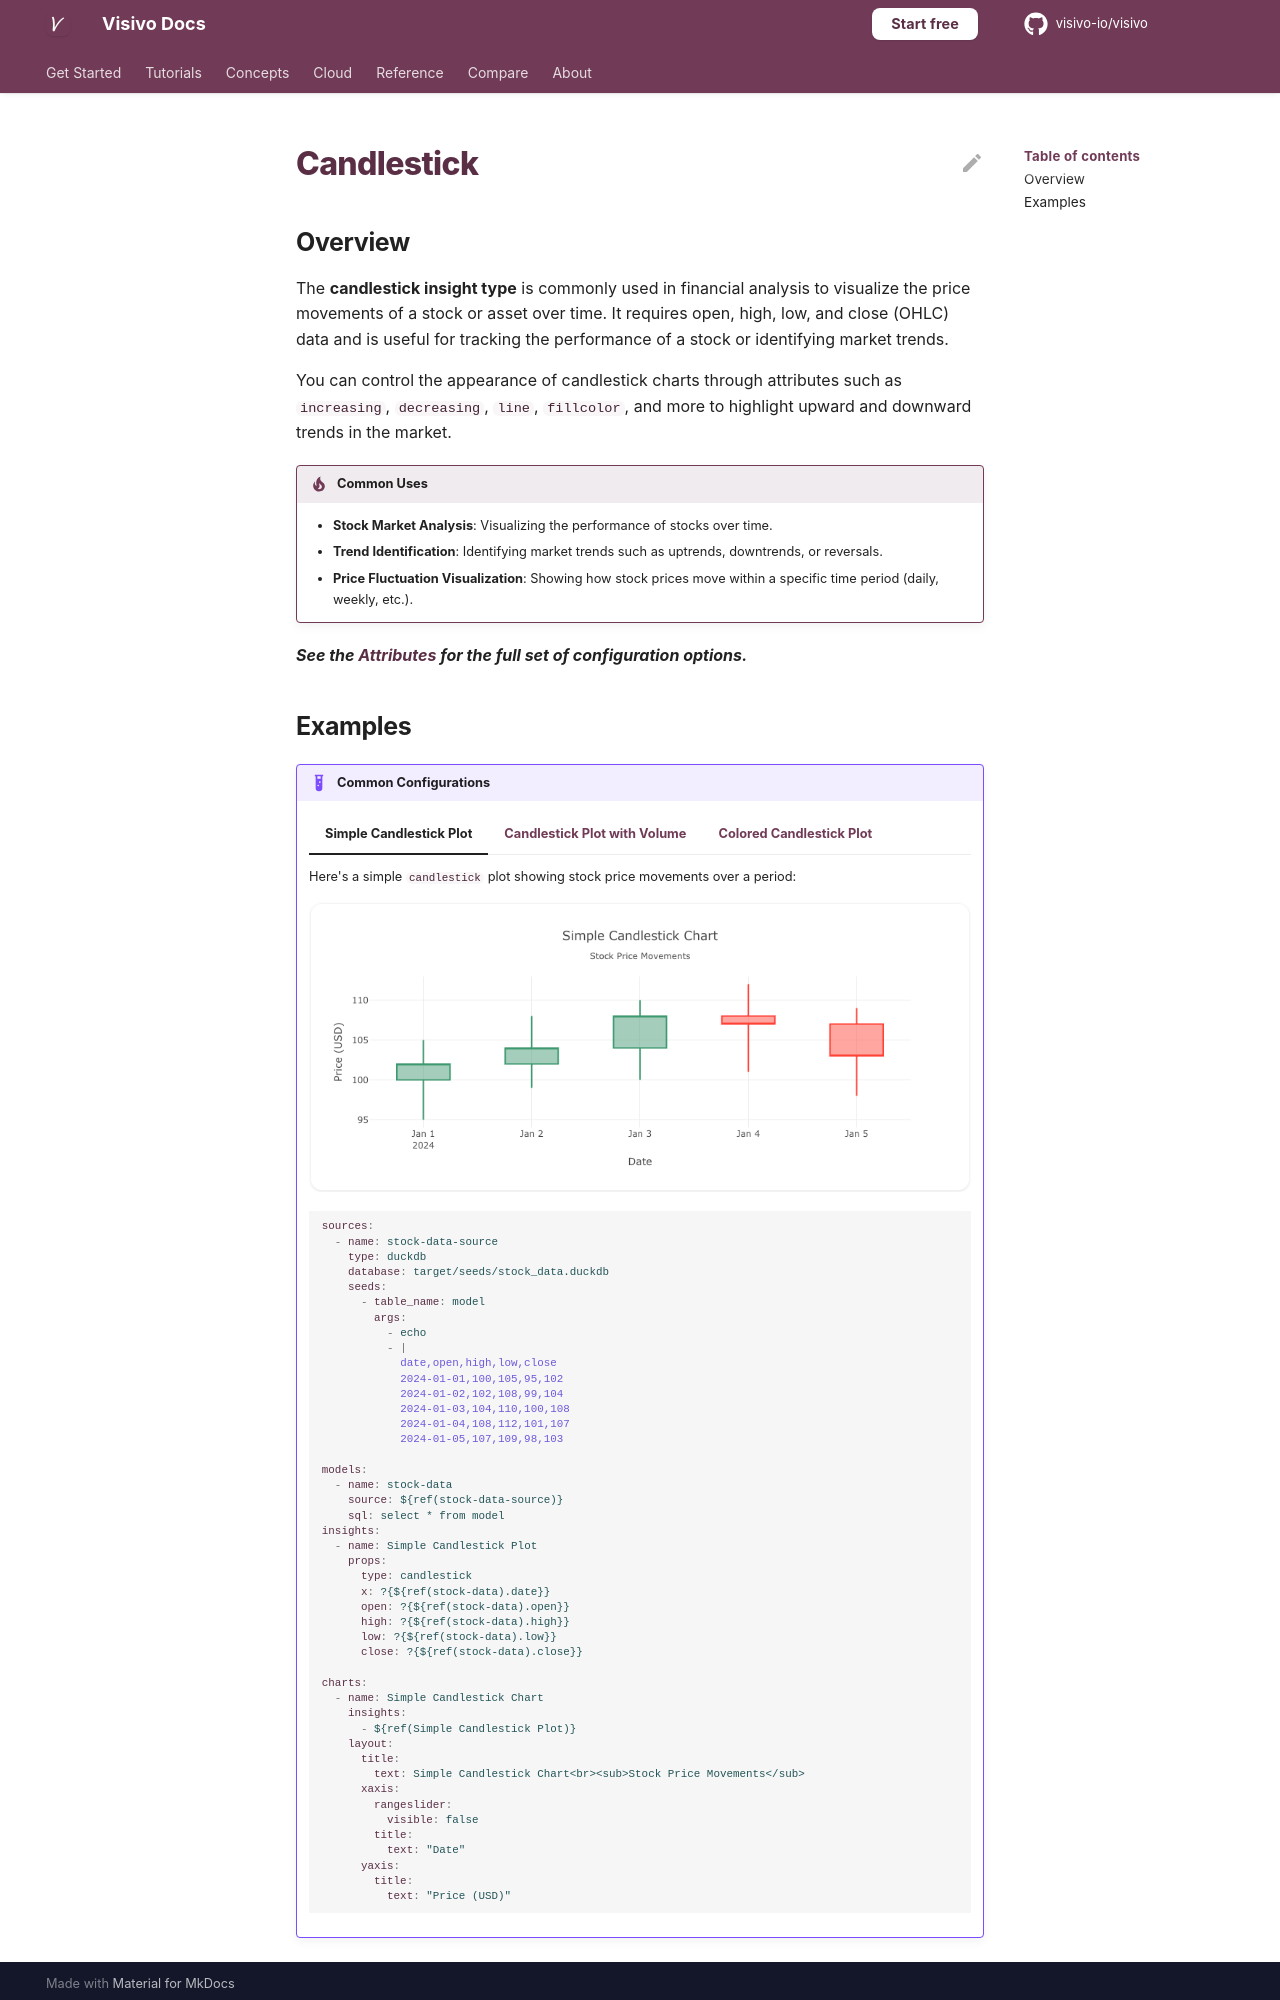

repository: visivo-io/visivo · page: reference/props-docs/insight/candlestick/index.html · generator: mkdocs

---
search:
  exclude: true
---

<!--start-->

## Overview

The **candlestick insight type** is commonly used in financial analysis to visualize the price movements of a stock or asset over time. It requires open, high, low, and close (OHLC) data and is useful for tracking the performance of a stock or identifying market trends.

You can control the appearance of candlestick charts through attributes such as `increasing`, `decreasing`, `line`, `fillcolor`, and more to highlight upward and downward trends in the market.

!!! tip "Common Uses"

    - **Stock Market Analysis**: Visualizing the performance of stocks over time.
    - **Trend Identification**: Identifying market trends such as uptrends, downtrends, or reversals.
    - **Price Fluctuation Visualization**: Showing how stock prices move within a specific time period (daily, weekly, etc.).

_**See the [Attributes](../../configuration/Insight/Props/Candlestick/#attributes) for the full set of configuration options.**_
